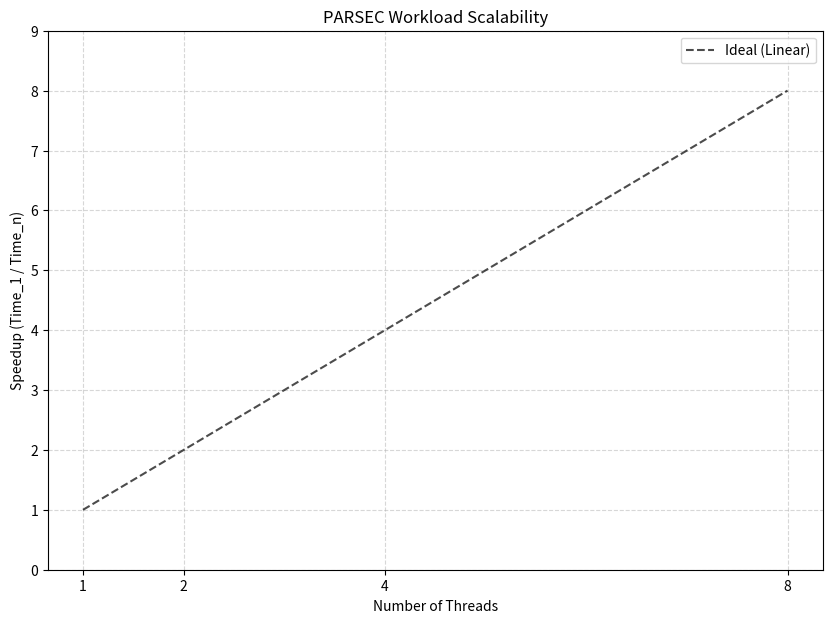

Here is the Python script that generated this plot: (Note: this script raises an exception after producing the figure.)
import os
import re
import numpy as np
import matplotlib.pyplot as plt

# Update these constants to match your environment
BASE_DIR = "part2/part2b_results" 
WORKLOADS = ["barnes", "blackscholes", "canneal", "freqmine", "radix", "streamcluster", "vips"]
THREADS = [1, 2, 4, 8]

def parse_execution_time(filepath):
    """Extracts 'real' time from PARSEC output and converts to seconds."""
    with open(filepath, "r") as f:
        content = f.read()
        # Matches 'real 0m43.521s' format 
        match = re.search(r"real\s+(?:(\d+)m)?([\d.]+)s", content)
        if match:
            minutes = int(match.group(1))
            seconds = float(match.group(2))
            return minutes * 60 + seconds
    return None

def get_speedup_data():
    all_data = {}
    for wl in WORKLOADS:
        times = {}
        for t in THREADS:
            # Matches filename pattern: parsec-workload_Xthread.txt
            filename = f"parsec-{wl}_{t}thread.txt"
            filepath = os.path.join(BASE_DIR, filename)
            
            if os.path.exists(filepath):
                exec_time = parse_execution_time(filepath)
                if exec_time is not None:
                    times[t] = exec_time
        
        if 1 in times:
            t1 = times[1]
            # Speedup = Time1 / Timen 
            all_data[wl] = {t: t1 / times[t] for t in times}
        else:
            print(f"[WARN] Missing data for {wl}: {times.keys()}")
    return all_data

def plot_parallel_behavior(speedup_results):
    plt.figure(figsize=(10, 7))
    markers = ['o', '^', 's', 'x', 'D', 'v', '*']
    
    # Ideal linear scaling reference
    plt.plot(THREADS, THREADS, 'k--', label="Ideal (Linear)", alpha=0.7)

    for idx, wl in enumerate(WORKLOADS):
        if wl in speedup_results:
            data = speedup_results[wl]
            x_vals = sorted(data.keys())
            y_vals = [data[x] for x in x_vals]
            plt.plot(x_vals, y_vals, marker=markers[idx], label=wl, linewidth=2)

    plt.xlabel("Number of Threads")
    plt.ylabel("Speedup (Time_1 / Time_n)")
    plt.title("PARSEC Workload Scalability")
    plt.xticks(THREADS)
    plt.ylim(0, max(THREADS) + 1)
    plt.grid(True, which='both', linestyle='--', alpha=0.5)
    plt.legend()
    
    plt.savefig("part2/part2_plot.png", dpi=300)

if __name__ == "__main__":
    results = get_speedup_data()
    plot_parallel_behavior(results)

    print("\n--- Workload Speedup Ranking by Thread ---")
    for t in THREADS:
        current_ranking = []
        for wl, data in results.items():
            if t in data:
                current_ranking.append((wl, data[t]))
        
        current_ranking.sort(key=lambda x: x[1], reverse=True)
        
        formatted_list = [f"{wl}({val:.2f})" for wl, val in current_ranking]
        print(f"{t:1d} thread: {', '.join(formatted_list)}")
